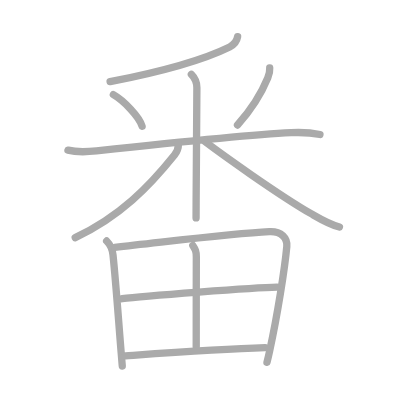
t = 0.00 s
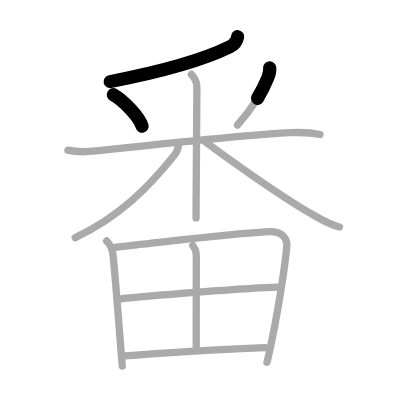
t = 2.50 s
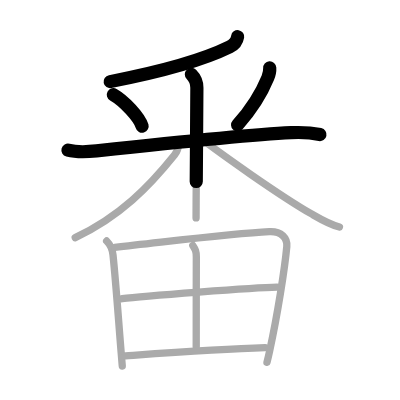
t = 4.75 s
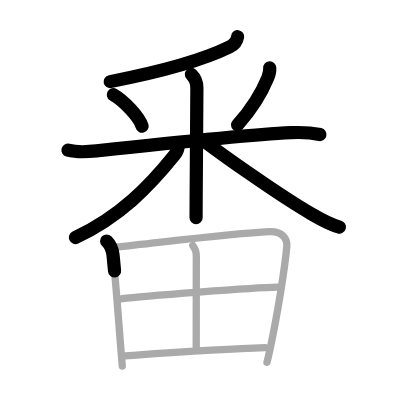
t = 7.25 s
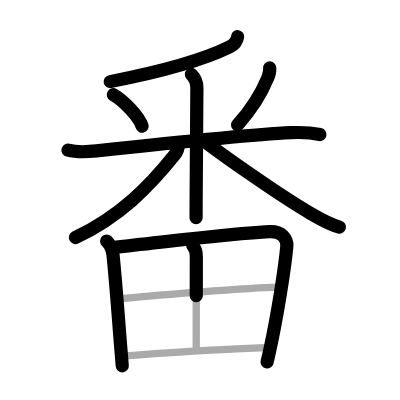
t = 9.50 s
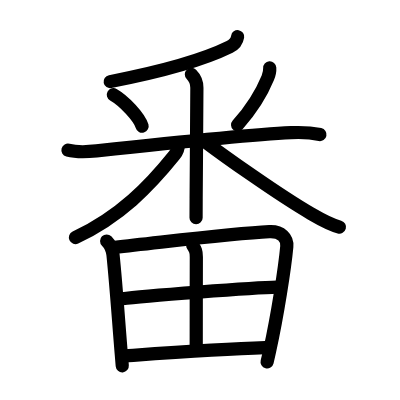
t = 12.00 s

The animated SVG that drew these frames (rendered in a browser with its animation timeline set to each time). Animation: 12 SMIL elements (animate=12); one cycle of 12.00 s.

<?xml version="1.0" standalone="no"?>
<!DOCTYPE svg PUBLIC "-//W3C//DTD SVG 1.1//EN"   "http://www.w3.org/Graphics/SVG/1.1/DTD/svg11.dtd">
<svg width="400px" height="400px"  version="1.1" xmlns="http://www.w3.org/2000/svg">
  <defs>
    <marker id="Triangle" viewBox="0 0 10 10" refX="0" refY="5" markerUnits="strokeWidth" markerWidth="3" style="stroke-opacity:0%;fill:#aaaaaa;" markerHeight="2" orient="auto">
      <path d="M 0 0 L 10 5 L 0 10 z" />
    </marker>
    
    <marker id="Arrow" viewBox="0 0 10 10" refX="5" refY="5" markerUnits="strokeWidth" markerWidth="1.8" style="stroke-opacity:0%;fill:#770000;" markerHeight="2" orient="auto">
      <path d="M 0 4 L 6 4 L 4 1 L 10 5 L 4 9 L 6 6 L 0 6 z" />
        <circle cx="5" cy="5" r="5" />
      </marker>
    
    <marker id="TriangleRed" viewBox="0 0 10 10" refX="0" refY="5" markerUnits="strokeWidth" markerWidth="3" style="stroke-opacity:0%;fill:#CC0000;" markerHeight="2" orient="auto">
      <path d="M 0 0 L 10 5 L 0 10 z" />
    </marker>
    
    <marker id="ArrowRed" viewBox="0 0 10 10" refX="5" refY="5" markerUnits="strokeWidth" markerWidth="1.8" style="stroke-opacity:0%;fill:#CC0000;" markerHeight="2" orient="auto">
      <path d="M 0 4 L 6 4 L 4 1 L 10 5 L 4 9 L 6 6 L 0 6 z" />
        <circle cx="5" cy="5" r="5" />
      </marker>
    
  </defs>
  
  <path style="fill:#ffffff; fill-opacity:100%; fill-rule:evenodd; stroke-width:0;" d="M 0 0 L 400px 0 L 400px 400px L 0 400px L 0 0" />

  <g transform="scale(3.6697247706422 3.6697247706422)">
<path style="fill:none; fill-opacity:0%; fill-rule:evenodd; stroke:#aaaaaa; stroke-opacity:100%; stroke-width: 1.5pt; stroke-linejoin:round; stroke-linecap:round;" d="M64.75 10c-0.26 1.6-1.33 2.37-2.17 2.79c-6.78 3.34-17.37 6.5-32.58 9.46"></path>
<path style="fill:none; fill-opacity:0%; fill-rule:evenodd; stroke:#aaaaaa; stroke-opacity:100%; stroke-width: 1.5pt; stroke-linejoin:round; stroke-linecap:round;" d="M30.89 25.79c2.84 1.6 7.12 6.1 7.83 8.59"></path>
<path style="fill:none; fill-opacity:0%; fill-rule:evenodd; stroke:#aaaaaa; stroke-opacity:100%; stroke-width: 1.5pt; stroke-linejoin:round; stroke-linecap:round;" d="M73.5 18.5c0.08 1.12-0.09 1.64-0.53 2.72c-1.51 3.69-3.87 7.95-8.25 12.84"></path>
<path style="fill:none; fill-opacity:0%; fill-rule:evenodd; stroke:#aaaaaa; stroke-opacity:100%; stroke-width: 1.5pt; stroke-linejoin:round; stroke-linecap:round;" d="M18.52 40.91c2.23 0.59 4.63 0.55 7.77 0.22c17.46-1.88 40.76-4.38 53.01-4.97c3.16-0.15 5.95 0.09 7.89 0.5"></path>
<path style="fill:none; fill-opacity:0%; fill-rule:evenodd; stroke:#aaaaaa; stroke-opacity:100%; stroke-width: 1.5pt; stroke-linejoin:round; stroke-linecap:round;" d="M52.15 20.25c0.99 0.99 1.5 2.25 1.5 3.63c0 4.99-0.15 20.55-0.2 30.12c-0.01 2.16-0.02 4.02-0.02 5.38"></path>
<path style="fill:none; fill-opacity:0%; fill-rule:evenodd; stroke:#aaaaaa; stroke-opacity:100%; stroke-width: 1.5pt; stroke-linejoin:round; stroke-linecap:round;" d="M48.62 39.38c0 1.24-0.45 2.08-1.07 2.86C40.66 50.82 32.7 59.03 20.5 64.75"></path>
<path style="fill:none; fill-opacity:0%; fill-rule:evenodd; stroke:#aaaaaa; stroke-opacity:100%; stroke-width: 1.5pt; stroke-linejoin:round; stroke-linecap:round;" d="M55.88 38.6c4.5 3.4 19.87 14.4 28.9 19.63c2.44 1.42 4.6 2.77 7.72 3.65"></path>
<path style="fill:none; fill-opacity:0%; fill-rule:evenodd; stroke:#aaaaaa; stroke-opacity:100%; stroke-width: 1.5pt; stroke-linejoin:round; stroke-linecap:round;" d="M29.06 65.67c0.88 0.88 1.56 2.08 1.74 3.82c0.87 8.49 1.48 17.69 2.25 26.98c0.09 1.13 0.18 2.23 0.27 3.28"></path>
<path style="fill:none; fill-opacity:0%; fill-rule:evenodd; stroke:#aaaaaa; stroke-opacity:100%; stroke-width: 1.5pt; stroke-linejoin:round; stroke-linecap:round;" d="M31.27 67.39c15.35-1.64 32.1-3.77 42.13-4.25c3.27-0.16 4.97 1.73 4.75 4.07c-0.55 5.89-2.5 18.49-4.69 28.49c-0.23 1.07-0.47 2.09-0.71 3.05"></path>
<path style="fill:none; fill-opacity:0%; fill-rule:evenodd; stroke:#aaaaaa; stroke-opacity:100%; stroke-width: 1.5pt; stroke-linejoin:round; stroke-linecap:round;" d="M52.54 66.89C53.25 68 53.5 68.45 53.5 70c-0.02 7.31-0.03 22.09-0.03 24.47"></path>
<path style="fill:none; fill-opacity:0%; fill-rule:evenodd; stroke:#aaaaaa; stroke-opacity:100%; stroke-width: 1.5pt; stroke-linejoin:round; stroke-linecap:round;" d="M33.28 81.4c5.6-0.77 36.1-3.02 42.22-3.15"></path>
<path style="fill:none; fill-opacity:0%; fill-rule:evenodd; stroke:#aaaaaa; stroke-opacity:100%; stroke-width: 1.5pt; stroke-linejoin:round; stroke-linecap:round;" d="M34.2 96.97c10.3-0.72 25.93-1.85 38.05-2.22"></path>

<path style="fill:none; fill-opacity:0%; fill-rule:evenodd; stroke:#000000; stroke-opacity:100%; stroke-width: 2.7pt; stroke-linejoin:round; stroke-linecap:round;" d="M64.75 10c-0.26 1.6-1.33 2.37-2.17 2.79c-6.78 3.34-17.37 6.5-32.58 9.46" pathLength="100" stroke-dashoffset="100" stroke-dasharray="100 105"><animate id="dashAnim1" attributeName="stroke-dashoffset" from="100" to="0" dur="1s" calcMode="linear" fill="freeze"/></path>
<path style="fill:none; fill-opacity:0%; fill-rule:evenodd; stroke:#000000; stroke-opacity:100%; stroke-width: 2.7pt; stroke-linejoin:round; stroke-linecap:round;" d="M30.89 25.79c2.84 1.6 7.12 6.1 7.83 8.59" pathLength="100" stroke-dashoffset="100" stroke-dasharray="100 105"><animate id="dashAnim2" attributeName="stroke-dashoffset" from="100" to="0" dur="1s" calcMode="linear" begin="dashAnim1.end" fill="freeze"/></path>
<path style="fill:none; fill-opacity:0%; fill-rule:evenodd; stroke:#000000; stroke-opacity:100%; stroke-width: 2.7pt; stroke-linejoin:round; stroke-linecap:round;" d="M73.5 18.5c0.08 1.12-0.09 1.64-0.53 2.72c-1.51 3.69-3.87 7.95-8.25 12.84" pathLength="100" stroke-dashoffset="100" stroke-dasharray="100 105"><animate id="dashAnim3" attributeName="stroke-dashoffset" from="100" to="0" dur="1s" calcMode="linear" begin="dashAnim2.end" fill="freeze"/></path>
<path style="fill:none; fill-opacity:0%; fill-rule:evenodd; stroke:#000000; stroke-opacity:100%; stroke-width: 2.7pt; stroke-linejoin:round; stroke-linecap:round;" d="M18.52 40.91c2.23 0.59 4.63 0.55 7.77 0.22c17.46-1.88 40.76-4.38 53.01-4.97c3.16-0.15 5.95 0.09 7.89 0.5" pathLength="100" stroke-dashoffset="100" stroke-dasharray="100 105"><animate id="dashAnim4" attributeName="stroke-dashoffset" from="100" to="0" dur="1s" calcMode="linear" begin="dashAnim3.end" fill="freeze"/></path>
<path style="fill:none; fill-opacity:0%; fill-rule:evenodd; stroke:#000000; stroke-opacity:100%; stroke-width: 2.7pt; stroke-linejoin:round; stroke-linecap:round;" d="M52.15 20.25c0.99 0.99 1.5 2.25 1.5 3.63c0 4.99-0.15 20.55-0.2 30.12c-0.01 2.16-0.02 4.02-0.02 5.38" pathLength="100" stroke-dashoffset="100" stroke-dasharray="100 105"><animate id="dashAnim5" attributeName="stroke-dashoffset" from="100" to="0" dur="1s" calcMode="linear" begin="dashAnim4.end" fill="freeze"/></path>
<path style="fill:none; fill-opacity:0%; fill-rule:evenodd; stroke:#000000; stroke-opacity:100%; stroke-width: 2.7pt; stroke-linejoin:round; stroke-linecap:round;" d="M48.62 39.38c0 1.24-0.45 2.08-1.07 2.86C40.66 50.82 32.7 59.03 20.5 64.75" pathLength="100" stroke-dashoffset="100" stroke-dasharray="100 105"><animate id="dashAnim6" attributeName="stroke-dashoffset" from="100" to="0" dur="1s" calcMode="linear" begin="dashAnim5.end" fill="freeze"/></path>
<path style="fill:none; fill-opacity:0%; fill-rule:evenodd; stroke:#000000; stroke-opacity:100%; stroke-width: 2.7pt; stroke-linejoin:round; stroke-linecap:round;" d="M55.88 38.6c4.5 3.4 19.87 14.4 28.9 19.63c2.44 1.42 4.6 2.77 7.72 3.65" pathLength="100" stroke-dashoffset="100" stroke-dasharray="100 105"><animate id="dashAnim7" attributeName="stroke-dashoffset" from="100" to="0" dur="1s" calcMode="linear" begin="dashAnim6.end" fill="freeze"/></path>
<path style="fill:none; fill-opacity:0%; fill-rule:evenodd; stroke:#000000; stroke-opacity:100%; stroke-width: 2.7pt; stroke-linejoin:round; stroke-linecap:round;" d="M29.06 65.67c0.88 0.88 1.56 2.08 1.74 3.82c0.87 8.49 1.48 17.69 2.25 26.98c0.09 1.13 0.18 2.23 0.27 3.28" pathLength="100" stroke-dashoffset="100" stroke-dasharray="100 105"><animate id="dashAnim8" attributeName="stroke-dashoffset" from="100" to="0" dur="1s" calcMode="linear" begin="dashAnim7.end" fill="freeze"/></path>
<path style="fill:none; fill-opacity:0%; fill-rule:evenodd; stroke:#000000; stroke-opacity:100%; stroke-width: 2.7pt; stroke-linejoin:round; stroke-linecap:round;" d="M31.27 67.39c15.35-1.64 32.1-3.77 42.13-4.25c3.27-0.16 4.97 1.73 4.75 4.07c-0.55 5.89-2.5 18.49-4.69 28.49c-0.23 1.07-0.47 2.09-0.71 3.05" pathLength="100" stroke-dashoffset="100" stroke-dasharray="100 105"><animate id="dashAnim9" attributeName="stroke-dashoffset" from="100" to="0" dur="1s" calcMode="linear" begin="dashAnim8.end" fill="freeze"/></path>
<path style="fill:none; fill-opacity:0%; fill-rule:evenodd; stroke:#000000; stroke-opacity:100%; stroke-width: 2.7pt; stroke-linejoin:round; stroke-linecap:round;" d="M52.54 66.89C53.25 68 53.5 68.45 53.5 70c-0.02 7.31-0.03 22.09-0.03 24.47" pathLength="100" stroke-dashoffset="100" stroke-dasharray="100 105"><animate id="dashAnim10" attributeName="stroke-dashoffset" from="100" to="0" dur="1s" calcMode="linear" begin="dashAnim9.end" fill="freeze"/></path>
<path style="fill:none; fill-opacity:0%; fill-rule:evenodd; stroke:#000000; stroke-opacity:100%; stroke-width: 2.7pt; stroke-linejoin:round; stroke-linecap:round;" d="M33.28 81.4c5.6-0.77 36.1-3.02 42.22-3.15" pathLength="100" stroke-dashoffset="100" stroke-dasharray="100 105"><animate id="dashAnim11" attributeName="stroke-dashoffset" from="100" to="0" dur="1s" calcMode="linear" begin="dashAnim10.end" fill="freeze"/></path>
<path style="fill:none; fill-opacity:0%; fill-rule:evenodd; stroke:#000000; stroke-opacity:100%; stroke-width: 2.7pt; stroke-linejoin:round; stroke-linecap:round;" d="M34.2 96.97c10.3-0.72 25.93-1.85 38.05-2.22" pathLength="100" stroke-dashoffset="100" stroke-dasharray="100 105"><animate id="dashAnim12" attributeName="stroke-dashoffset" from="100" to="0" dur="1s" calcMode="linear" begin="dashAnim11.end" fill="freeze"/></path>

</g>

</svg>  
          
